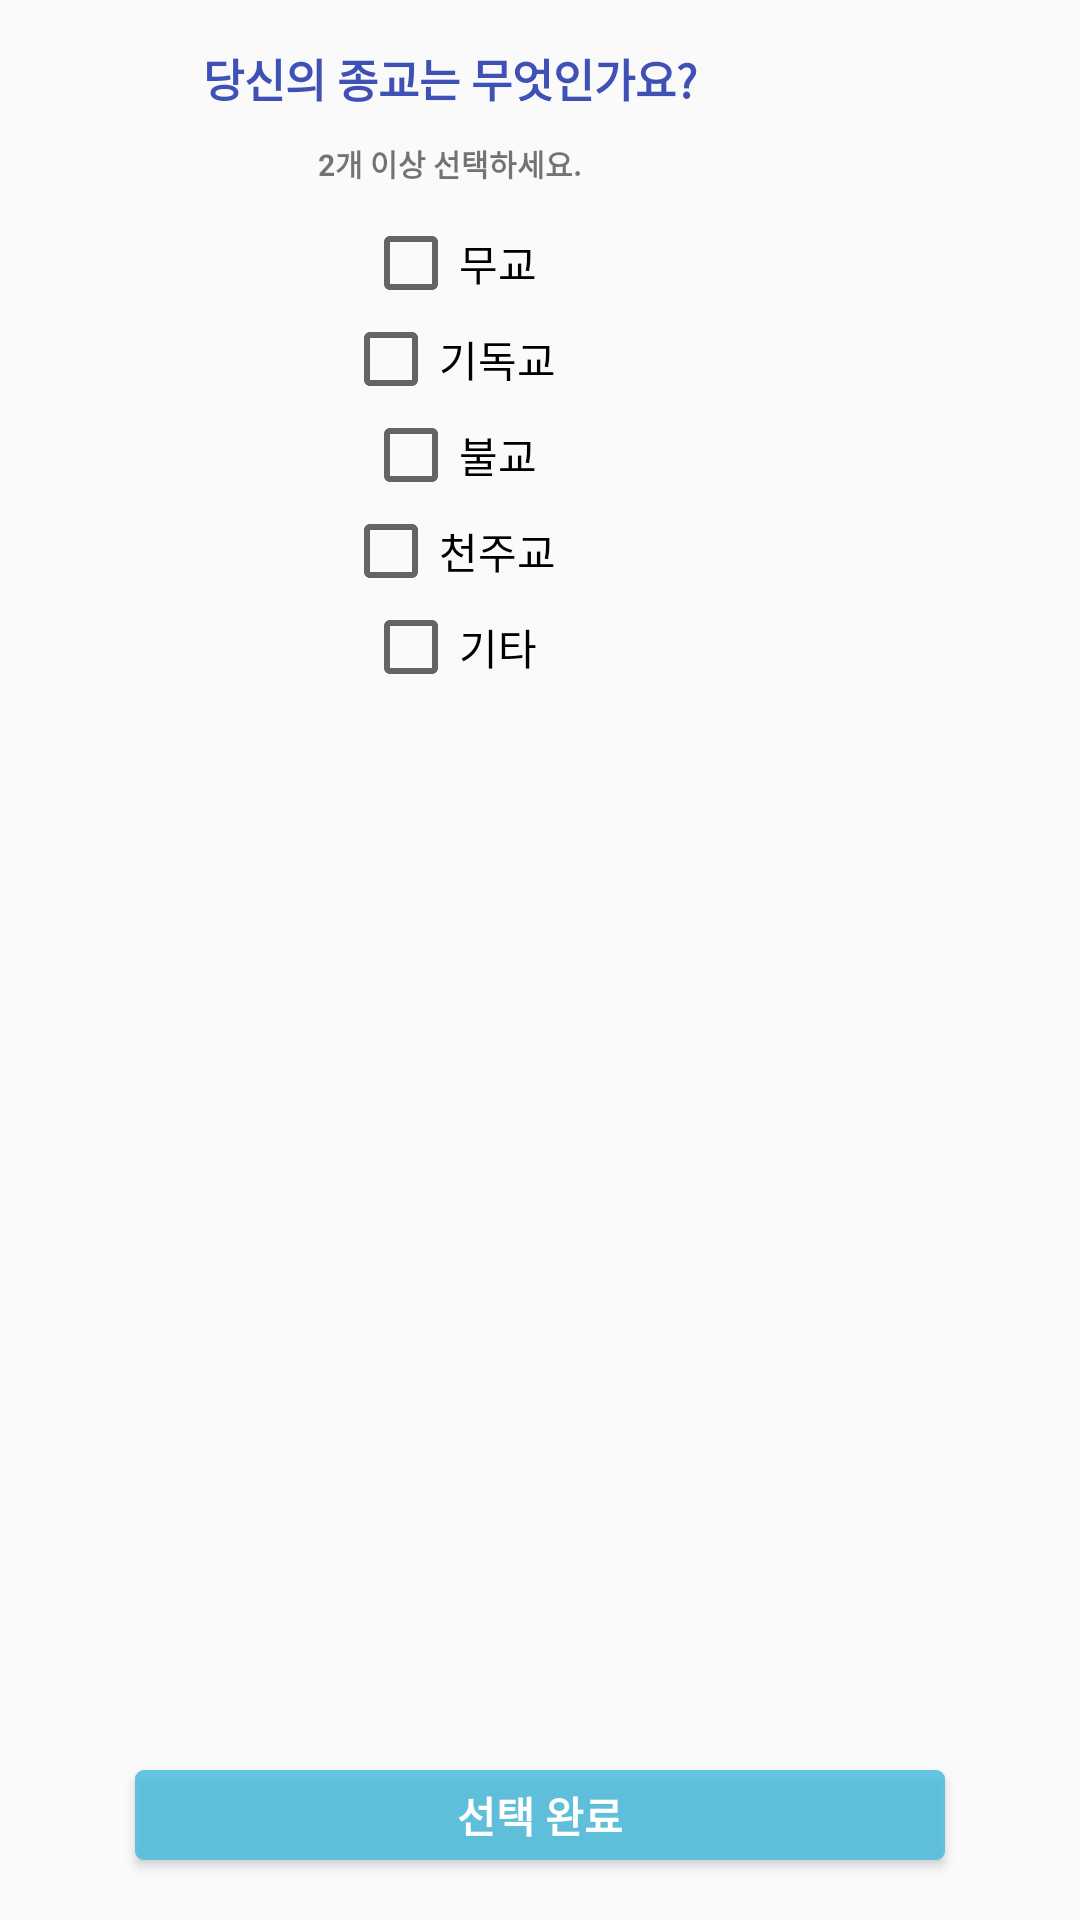

Reconstruct the res/layout file that produces this screen, plus the resources it refers to.
<!-- AndroidManifest.xml: application theme Theme.FFU -->
<!-- res/layout/religion.xml -->
<?xml version="1.0" encoding="utf-8"?>
<androidx.constraintlayout.widget.ConstraintLayout xmlns:android="http://schemas.android.com/apk/res/android"
    xmlns:app="http://schemas.android.com/apk/res-auto"
    xmlns:tools="http://schemas.android.com/tools"
    android:layout_width="wrap_content"
    android:layout_height="wrap_content"
    android:background="#00FFFFFF">

    <ScrollView
        android:layout_width="300dp"
        android:layout_height="300dp"
        android:scrollbarSize="8dp"
        tools:ignore="MissingConstraints">

        <LinearLayout
            android:layout_width="match_parent"
            android:layout_height="match_parent"
            android:orientation="vertical">

            <TextView
                android:layout_width="wrap_content"
                android:layout_height="wrap_content"
                android:layout_gravity="center"
                android:layout_marginTop="15dp"
                android:layout_marginBottom="10dp"
                android:text="당신의 종교는 무엇인가요?"
                android:textColor="@color/main_text_color"
                android:textSize="15dp"
                android:textStyle="bold" />

            <TextView
                android:layout_width="wrap_content"
                android:layout_height="wrap_content"
                android:layout_gravity="center"
                android:layout_marginBottom="10dp"
                android:text="2개 이상 선택하세요."
                android:textSize="10dp"
                android:textStyle="bold" />

            <CheckBox
                android:id="@+id/religion1"
                android:layout_width="wrap_content"
                android:layout_height="wrap_content"
                android:layout_gravity="center"
                android:text="무교"
                android:textColor="@color/black" />

            <CheckBox
                android:id="@+id/religion2"
                android:layout_width="wrap_content"
                android:layout_height="wrap_content"
                android:layout_gravity="center"
                android:text="기독교"
                android:textColor="@color/black" />

            <CheckBox
                android:id="@+id/religion3"
                android:layout_width="wrap_content"
                android:layout_height="wrap_content"
                android:layout_gravity="center"
                android:text="불교"
                android:textColor="@color/black" />

            <CheckBox
                android:id="@+id/religion4"
                android:layout_width="wrap_content"
                android:layout_height="wrap_content"
                android:layout_gravity="center"
                android:text="천주교"
                android:textColor="@color/black" />

            <CheckBox
                android:id="@+id/religion5"
                android:layout_width="wrap_content"
                android:layout_height="wrap_content"
                android:layout_gravity="center"
                android:text="기타"
                android:textColor="@color/black" />


        </LinearLayout>


    </ScrollView>

    <Button
        android:id="@+id/religion_exitButton"
        android:layout_width="270sp"
        android:layout_height="30dp"
        android:layout_gravity="center"
        android:layout_marginBottom="20dp"
        android:background="@drawable/box_button"
        android:text="선택 완료"
        android:textColor="@color/white"
        android:textStyle="bold"
        app:layout_constraintBottom_toBottomOf="parent"
        app:layout_constraintEnd_toEndOf="parent"
        app:layout_constraintStart_toStartOf="parent" />

</androidx.constraintlayout.widget.ConstraintLayout>
<!-- resources referenced by this layout -->
<resources>
  <color name="black">#FF000000</color>
  <color name="main_text_color">#3F51B5</color>
  <color name="white">#FFFFFFFF</color>
  <!-- drawable box_button (drawable-v24) -->
  <?xml version="1.0" encoding="utf-8"?>
  <shape xmlns:android="http://schemas.android.com/apk/res/android"
      android:shape="rectangle">
      <solid
          android:color="@color/button_color"/>
      <size
          android:width="15dp"
          android:height="5dp"/>
      <corners
          android:radius="3dp"/>
  
  </shape>
  <style name="Theme.FFU" parent="Theme.AppCompat.Light">
          
          <item name="colorPrimary">@color/purple_500</item>
          <item name="colorPrimaryVariant">@color/purple_700</item>
          <item name="colorOnPrimary">@color/white</item>
          
          <item name="colorSecondary">@color/teal_200</item>
          <item name="colorSecondaryVariant">@color/teal_700</item>
          <item name="colorOnSecondary">@color/black</item>
          
          <item name="android:statusBarColor" tools:targetApi="l">?attr/colorPrimaryVariant</item>
          
          <item name="windowActionBar">false</item>
          <item name="windowNoTitle">true</item>
      </style>
  <color name="button_color">#D54ABBDD</color>
  <color name="purple_500">#FF6200EE</color>
  <color name="purple_700">#FF3700B3</color>
  <color name="teal_200">#FF03DAC5</color>
  <color name="teal_700">#FF018786</color>
</resources>
